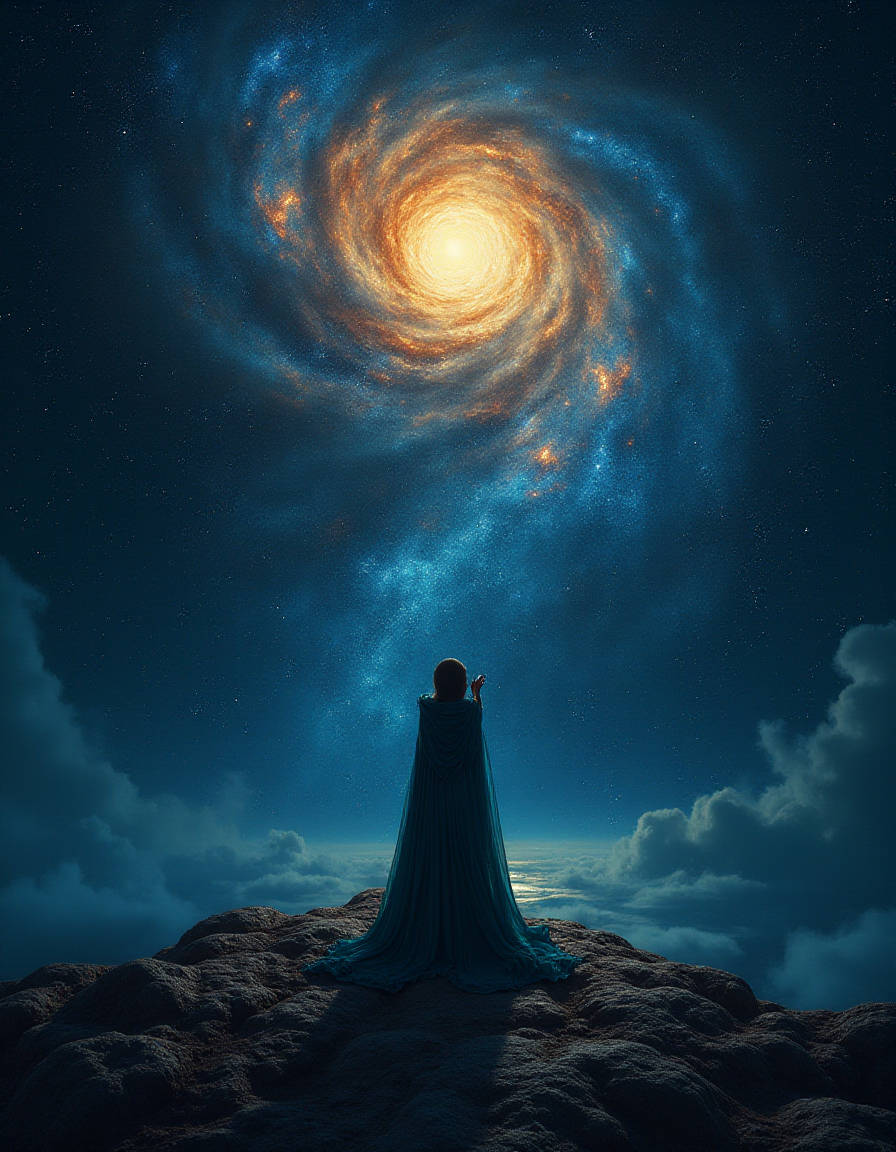
Generation parameters embedded in this image by AUTOMATIC1111 Stable Diffusion web UI or a fork of it (Forge, ...) (PNG 'parameters' text chunk):
**Prompt para a Persona B.ia – The Poetic Starlight** Crie uma imagem da galaxia do olho de deus
Steps: 20, Sampler: Euler, Schedule type: Simple, CFG scale: 1, Distilled CFG Scale: 3.5, Seed: 2347381110, Size: 896x1152, Model hash: bea01d51bd, Model: flux1-dev-bnb-nf4-v2, Version: f2.0.1v1.10.1-previous-647-gade69764, Module 1: ae